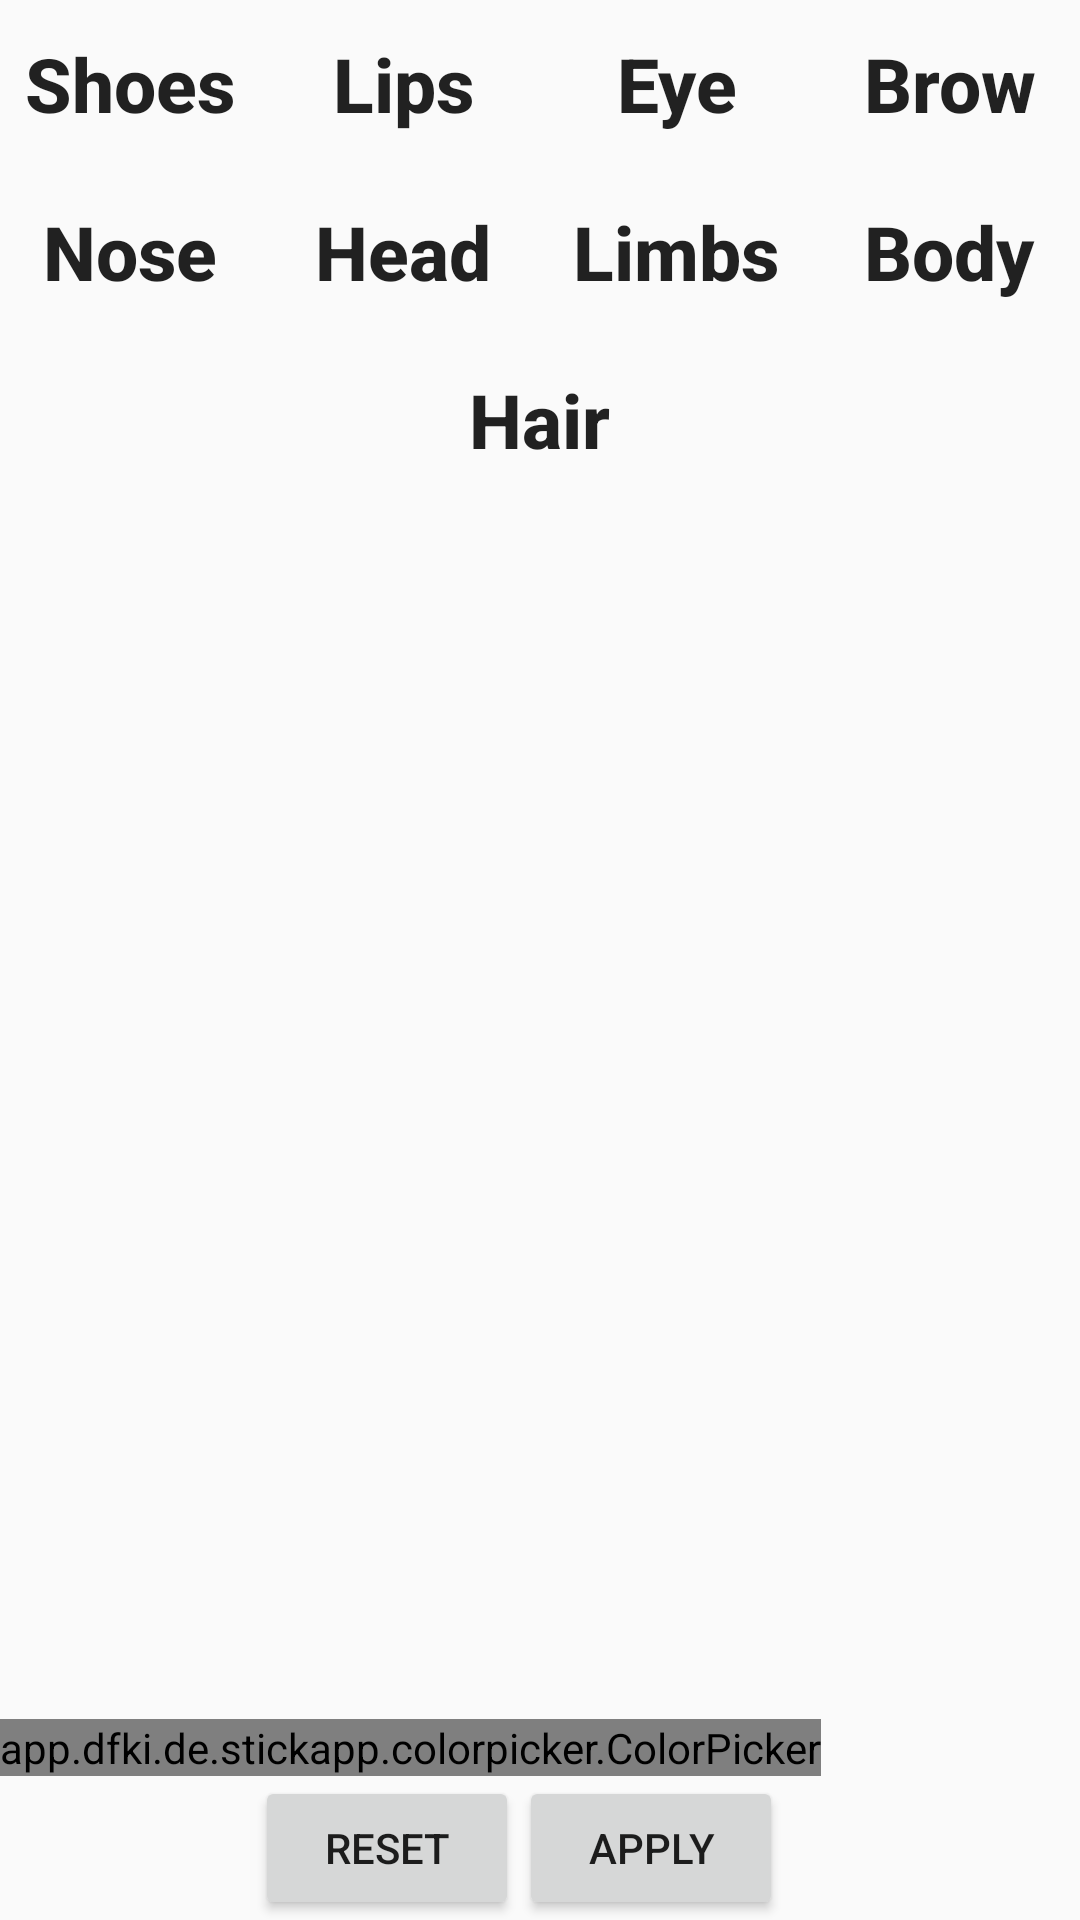

Here is an Android app screen rendered from its layout file. Give the layout XML and the strings, colors and styles it references.
<!-- AndroidManifest.xml: application theme AppTheme -->
<!-- res/layout/fragment_color.xml -->
<RelativeLayout xmlns:android="http://schemas.android.com/apk/res/android"
    xmlns:tools="http://schemas.android.com/tools"
    xmlns:app="http://schemas.android.com/apk/res-auto"
    android:layout_width="match_parent"
    android:layout_height="match_parent"
    tools:context="app.dfki.de.stickapp.fragments.ColorFragment"
    android:id="@+id/framelayout">

    <app.dfki.de.stickapp.colorpicker.ColorPicker
        android:id="@+id/fragmentColorPicker"
        android:layout_width="wrap_content"
        android:layout_height="wrap_content"
        android:layout_gravity="bottom"
        android:layout_above="@+id/fragmentColorAppyButton"
        android:layout_alignParentLeft="true"
        android:layout_alignParentStart="true" />

    <LinearLayout
        android:id="@+id/linearLayout1"
        android:layout_width="match_parent"
        android:layout_height="wrap_content"
        android:orientation="horizontal"
        android:gravity="center">

        <ToggleButton
            android:layout_width="85dp"
            android:layout_height="50dp"
            android:id="@+id/toggleButtonShoes"
            android:textOff="Shoes"
            android:textOn="Shoes"
            android:textAppearance="@style/ToggleButtonStyle"
            android:background="@drawable/check"
            android:layout_margin="3dp"/>

        <ToggleButton
            android:layout_width="85dp"
            android:layout_height="50dp"
            android:id="@+id/toggleButtonLips"
            android:textOff="Lips"
            android:textOn="Lips"
            android:textAppearance="@style/ToggleButtonStyle"
            android:background="@drawable/check"
            android:layout_margin="3dp"/>

        <ToggleButton
            android:layout_width="85dp"
            android:layout_height="50dp"
            android:id="@+id/toggleButtonEye"
            android:textOff="Eye"
            android:textOn="Eye"
            android:textAppearance="@style/ToggleButtonStyle"
            android:background="@drawable/check"
            android:layout_margin="3dp"/>

        <ToggleButton
            android:layout_width="85dp"
            android:layout_height="50dp"
            android:id="@+id/toggleButtonBrow"
            android:textOff="Brow"
            android:textOn="Brow"
            android:textAppearance="@style/ToggleButtonStyle"
            android:background="@drawable/check"
            android:layout_margin="3dp"/>

    </LinearLayout>


    <LinearLayout
        android:id="@+id/linearLayout2"
        android:layout_width="match_parent"
        android:layout_height="wrap_content"
        android:orientation="horizontal"
        android:layout_below="@+id/linearLayout1"
        android:gravity="center">

        <ToggleButton
            android:layout_width="85dp"
            android:layout_height="50dp"
            android:id="@+id/toggleButtonNose"
            android:textOff="Nose"
            android:textOn="Nose"
            android:textAppearance="@style/ToggleButtonStyle"
            android:background="@drawable/check"
            android:layout_margin="3dp"/>

        <ToggleButton
            android:layout_width="85dp"
            android:layout_height="50dp"
            android:id="@+id/toggleButtonHead"
            android:textOff="Head"
            android:textOn="Head"
            android:textAppearance="@style/ToggleButtonStyle"
            android:background="@drawable/check"
            android:layout_margin="3dp"
             />

        <ToggleButton
            android:layout_width="85dp"
            android:layout_height="50dp"
            android:id="@+id/toggleButtonLimbs"
            android:textOff="Limbs"
            android:textOn="Limbs"
            android:textAppearance="@style/ToggleButtonStyle"
            android:background="@drawable/check"
            android:layout_margin="3dp"
            />

        <ToggleButton
            android:layout_width="85dp"
            android:layout_height="50dp"
            android:id="@+id/toggleButtonBody"
            android:textOff="Body"
            android:textOn="Body"
            android:textAppearance="@style/ToggleButtonStyle"
            android:background="@drawable/check"
            android:layout_margin="3dp"
            />
    </LinearLayout>

    <LinearLayout
        android:layout_width="match_parent"
        android:layout_height="wrap_content"
        android:layout_below="@+id/linearLayout2"
        android:gravity="center">


        <ToggleButton
            android:layout_width="85dp"
            android:layout_height="50dp"
            android:id="@+id/toggleButtonHair"
            android:textOff="Hair"
            android:textOn="Hair"
            android:textAppearance="@style/ToggleButtonStyle"
            android:background="@drawable/check"
            android:layout_margin="3dp"
            />
    </LinearLayout>

    <Button
        android:id="@+id/fragmentColorAppyButton"
        android:text="@string/apply"
        android:layout_width="wrap_content"
        android:layout_height="wrap_content"
        android:layout_gravity="bottom|center_horizontal"
        android:layout_marginRight="99dp"
        android:layout_marginEnd="99dp"
        android:layout_alignParentBottom="true"
        android:layout_alignParentRight="true"
        android:layout_alignParentEnd="true" />

    <Button
        android:text="Reset"
        android:layout_width="wrap_content"
        android:layout_height="wrap_content"
        android:id="@+id/buttonReset"
        android:layout_alignParentBottom="true"
        android:layout_toLeftOf="@+id/fragmentColorAppyButton"
        android:layout_toStartOf="@+id/fragmentColorAppyButton" />


</RelativeLayout>
<!-- resources referenced by this layout -->
<resources>
  <!-- drawable check (drawable) -->
  <?xml version="1.0" encoding="utf-8"?>
  <selector xmlns:android="http://schemas.android.com/apk/res/android">
      
      <item android:drawable="@drawable/green"
          android:state_checked="true" />
      
      <item android:drawable="@drawable/grey"
          android:state_checked="false"/>
  
  </selector>
  <string name="apply">Apply</string>
  <style name="ToggleButtonStyle" parent="TextAppearance.AppCompat.Widget.ActionBar.Title">
          <item name="android:textSize">25dp</item>
          <item name="android:textStyle">bold</item>
      </style>
  <style name="AppTheme" parent="Theme.AppCompat.Light.NoActionBar">
          
          <item name="colorPrimary">@color/colorPrimary</item>
          <item name="colorPrimaryDark">@color/colorPrimaryDark</item>
          <item name="colorAccent">@color/colorAccent</item>
      </style>
  <!-- not gathered from this repository: default colours our renderer supplied (Android Studio template values) -->
  <color name="colorPrimary">#FF6200EE</color>
  <color name="colorPrimaryDark">#FF3700B3</color>
  <color name="colorAccent">#FF03DAC5</color>
</resources>
